Run: headless pygame with SDL's dummy video driver; simulated clock (each Clock.tick advances the game by its frame time, no real sleeping); random seed 0; keys injected as events and as key.get_pressed() state; no mouse input.
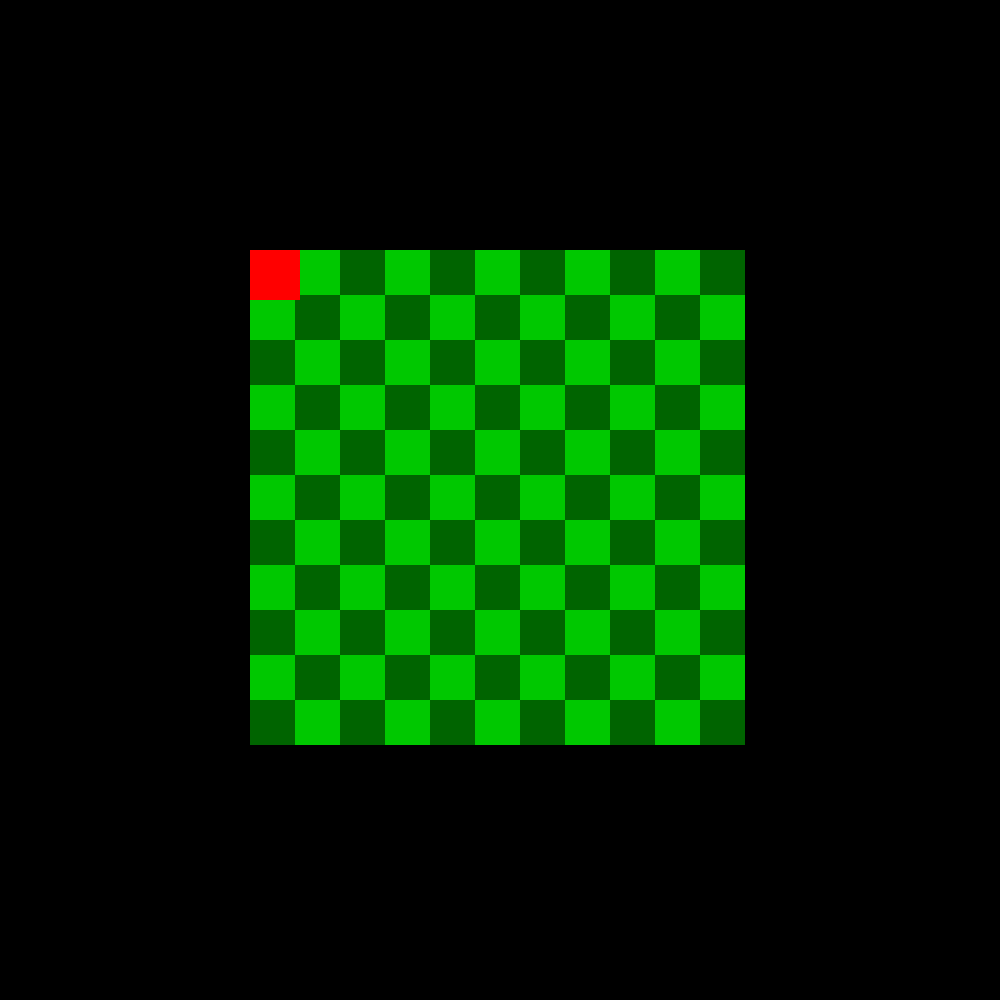
Frame 1 of 4 · flips 1–60 · no input
Frame 2 of 4 · flips 61–180 · tapped SPACE, RETURN · held RIGHT (→), D · screen unchanged from frame 1, image omitted
Frame 3 of 4 · flips 181–300 · held DOWN (↓), S · screen unchanged from frame 2, image omitted
Frame 4 of 4 · flips 301–420 · held LEFT (←), A, UP (↑), W · screen unchanged from frame 3, image omitted

The pygame program that drew these frames:

#!/usr/bin/env python
# -*- coding: utf-8 -*-

"""main.py: high level game logic"""

__author__ = "Travis Mann"
__version__ = "1.0"
__maintainer__ = "Travis Mann"
__email__ = "tmann.eng@gmail.com"
__status__ = "Production"


# --- imports ---
import pygame
from pygame.math import Vector2


# --- classes ---
class Board:
    """
    purpose: main playing board to place items and snake on
    """
    def __init__(self,
                 tile_count: int,
                 length: int):
        # attr from params
        self.tile_count = tile_count
        self.length = length

        # create new surface
        self.board = pygame.Surface((length, length))
        self.board_rect = self.board.get_rect()

        # colors
        self.tile_colors = ((0, 100, 0), (0, 200, 0))

        # tiles
        self.tile_size = int(length / self.tile_count)
        # adjust border thickness and tile_size so that the tiles are ints
        self.tile_size = int(self.tile_size)
        # generate tile list
        self.tiles = [Vector2(column_idx, row_idx) for row_idx in range(tile_count) for column_idx in range(tile_count)]

    def draw(self) -> None:
        """
        purpose: draw board design and tiles
        """
        # draw tiles
        self.draw_tiles()

    def show(self, screen: pygame.display) -> None:
        """
        purpose: show board on a screen, should be done after everything else is drawn to the board
        """
        # blit board to the screen
        board_x_position = int(screen.get_width() / 2 - self.length / 2)
        board_y_position = int(screen.get_height() / 2 - self.length / 2)
        screen.blit(self.board, (board_x_position, board_y_position))

    def draw_tiles(self) -> None:
        """
        purpose: draw tiles on screen
        """
        # draw tiles
        tile_counter = 0
        for tile_col_idx in range(self.tile_count):
            for tile_row_idx in range(self.tile_count):
                # get tile color
                if tile_counter % 2 == 0:
                    tile_color = self.tile_colors[0]
                else:
                    tile_color = self.tile_colors[1]

                # get tile position
                tile_position_x = tile_col_idx * self.tile_size
                tile_position_y = tile_row_idx * self.tile_size

                # draw tile
                pygame.draw.rect(self.board, tile_color,
                                 (tile_position_x, tile_position_y, self.tile_size, self.tile_size))

                # inc counter
                tile_counter += 1


# test
if __name__ == "__main__":
    pygame.init()
    # create screen
    screen = pygame.display.set_mode((1000, 1000))
    pos = int(screen.get_height()/2)
    # create board
    board = Board(11, pos)
    # game loop
    print('starting game loop')
    running = True
    while running:
        # handle quit
        for event in pygame.event.get():
            if event.type == pygame.QUIT:
                running = False
        # add delay between loops
        pygame.time.delay(50)
        board.draw()
        pygame.draw.rect(board.board, (255, 0, 0), (0, 0, 50, 50))
        board.show(screen)
        pygame.display.flip()

    # quit when game loop exited
    pygame.quit()
